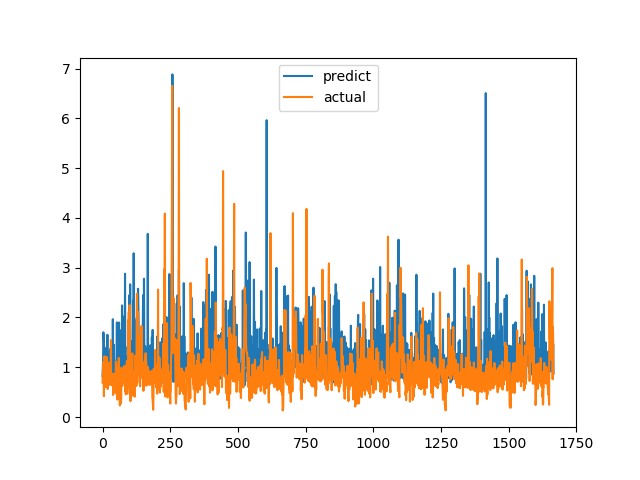

The table this chart was drawn from, first rows:
predict, actual
0.8281, 0.6915
1.006, 0.8558
1.154, 0.7094
1.701, 1.015
1.641, 1.116
1.548, 0.4183
1.318, 1.002
1.397, 1.219
0.9647, 1.143
0.8102, 0.6528
1.307, 0.6747
0.8112, 0.601
0.9764, 0.6695
0.8931, 0.6538
1.28, 0.7814
0.9482, 1.206
1.209, 0.8469
1.204, 0.8286
1.652, 0.6482
0.8172, 0.5624
0.7347, 0.7183
0.7303, 1.1
0.988, 0.9542
1.267, 0.729
1.239, 0.6694
0.742, 0.8631
0.8097, 0.6465
1.309, 0.8223
1.367, 0.9236
0.7703, 0.8301
1.192, 1.067
1.349, 1.546
1.181, 0.6827
1.358, 0.6386
0.8013, 0.6464
0.7002, 0.6881
0.9189, 0.7274
0.7639, 0.65
1.964, 0.8694
0.828, 0.4409
0.9669, 0.4519
1.457, 0.7575
1.412, 0.4952
0.7349, 0.6851
1.121, 0.7244
0.8599, 0.8654
1.03, 0.74
0.7604, 0.8071
1.09, 0.8204
0.9343, 1.114
0.6912, 1.109
0.715, 0.4751
1.383, 1.039
1.901, 0.9458
0.7022, 0.7878
0.8784, 0.3505
0.8523, 0.9368
1.032, 0.9868
0.8086, 0.647
1.243, 1.03
... 1,606 more rows
